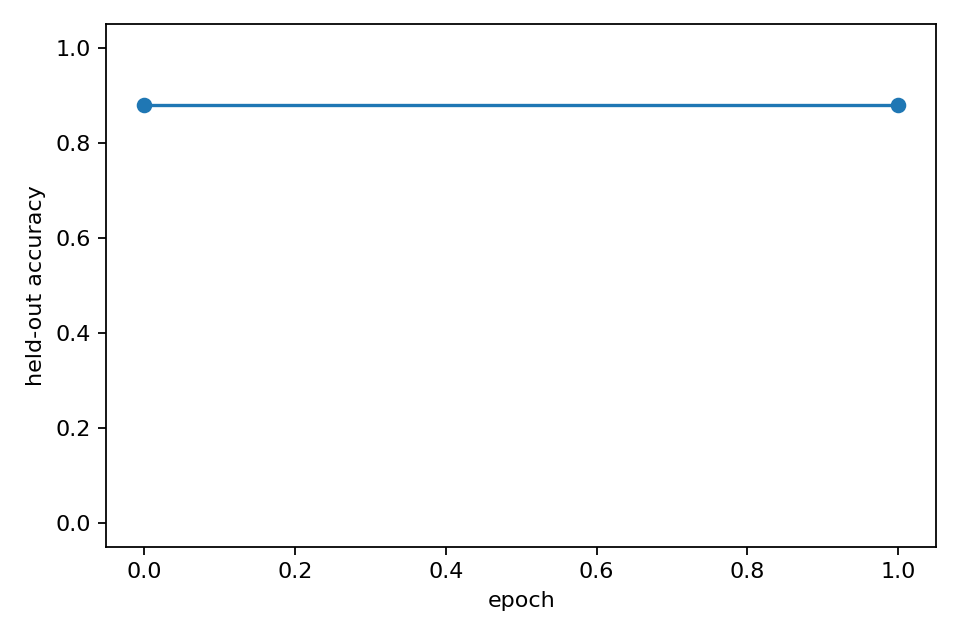

Data behind this chart, as committed beside it:
epoch, heldout_accuracy, epoch_wall_time_s
0, 0.879, 0.0
1, 0.879, 219.5
